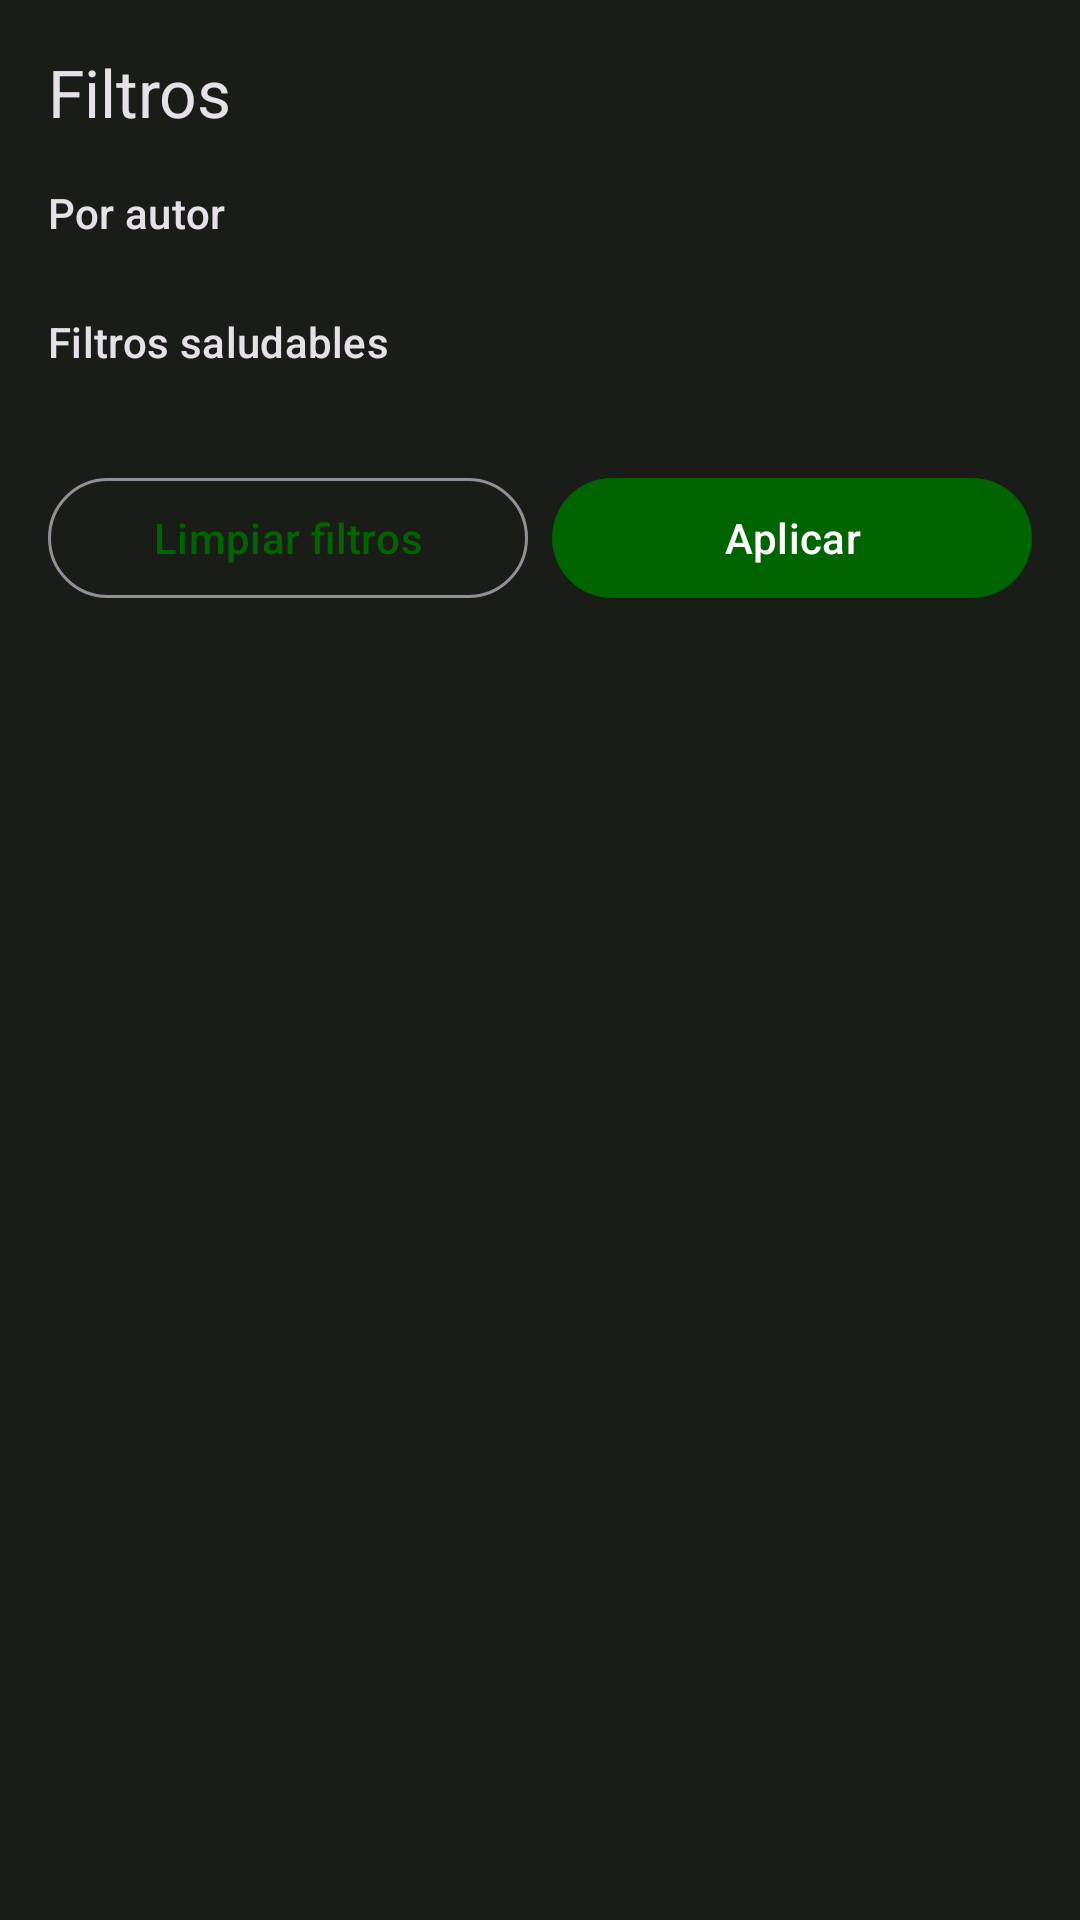

Android layout source for this screen:
<!-- AndroidManifest.xml: application theme Theme.CoupleRecipes -->
<!-- res/layout/bottom_sheet_filter.xml -->
<?xml version="1.0" encoding="utf-8"?>
<LinearLayout
    xmlns:android="http://schemas.android.com/apk/res/android"
    android:layout_width="match_parent"
    android:layout_height="wrap_content"
    android:orientation="vertical"
    android:padding="16dp">

    <TextView
        android:layout_width="wrap_content"
        android:layout_height="wrap_content"
        android:layout_marginBottom="16dp"
        android:textAppearance="?attr/textAppearanceTitleLarge"
        android:text="Filtros" />

    <TextView
        android:layout_width="wrap_content"
        android:layout_height="wrap_content"
        android:layout_marginBottom="8dp"
        android:textAppearance="?attr/textAppearanceLabelLarge"
        android:text="Por autor" />

    <com.google.android.material.chip.ChipGroup
        android:id="@+id/chip_group_author"
        android:layout_width="match_parent"
        android:layout_height="wrap_content"
        android:layout_marginBottom="16dp" />

    <TextView
        android:layout_width="wrap_content"
        android:layout_height="wrap_content"
        android:layout_marginBottom="8dp"
        android:textAppearance="?attr/textAppearanceLabelLarge"
        android:text="Filtros saludables" />

    <com.google.android.material.chip.ChipGroup
        android:id="@+id/chip_group_health"
        android:layout_width="match_parent"
        android:layout_height="wrap_content"
        android:layout_marginBottom="24dp" />

    <LinearLayout
        android:layout_width="match_parent"
        android:layout_height="wrap_content"
        android:orientation="horizontal">

        <com.google.android.material.button.MaterialButton
            android:id="@+id/btn_clear_filters"
            style="@style/Widget.Material3.Button.OutlinedButton"
            android:layout_width="0dp"
            android:layout_height="wrap_content"
            android:layout_weight="1"
            android:layout_marginEnd="8dp"
            android:text="Limpiar filtros" />

        <com.google.android.material.button.MaterialButton
            android:id="@+id/btn_apply"
            android:layout_width="0dp"
            android:layout_height="wrap_content"
            android:layout_weight="1"
            android:text="Aplicar" />

    </LinearLayout>

</LinearLayout>
<!-- resources referenced by this layout -->
<resources>
  <style name="Theme.CoupleRecipes" parent="Theme.Material3.Dark.NoActionBar">
          
          <item name="colorPrimary">@color/dark_green</item>
          <item name="colorOnPrimary">#FFFFFF</item>
          <item name="colorPrimaryContainer">#004d00</item>
          <item name="colorOnPrimaryContainer">#E0FEE0</item>
  
          
          <item name="colorSecondary">#FFB1C0</item>
          <item name="colorOnSecondary">#67002B</item>
          <item name="colorSecondaryContainer">#900040</item>
          <item name="colorOnSecondaryContainer">#FFD9DF</item>
  
          
          <item name="colorTertiary">#99D66F</item>
  
          
          <item name="colorSurface">#1A1C18</item>
          <item name="colorOnSurface">#E2E3DC</item>
          <item name="colorSurfaceVariant">#43483E</item>
          <item name="colorOnSurfaceVariant">#C3C8BB</item>
          <item name="android:windowBackground">#1A1C18</item>
  
          
          <item name="actionBarTheme">@style/ThemeOverlay.Material3.Dark.ActionBar</item>
      </style>
  <color name="dark_green">#006400</color>
</resources>
